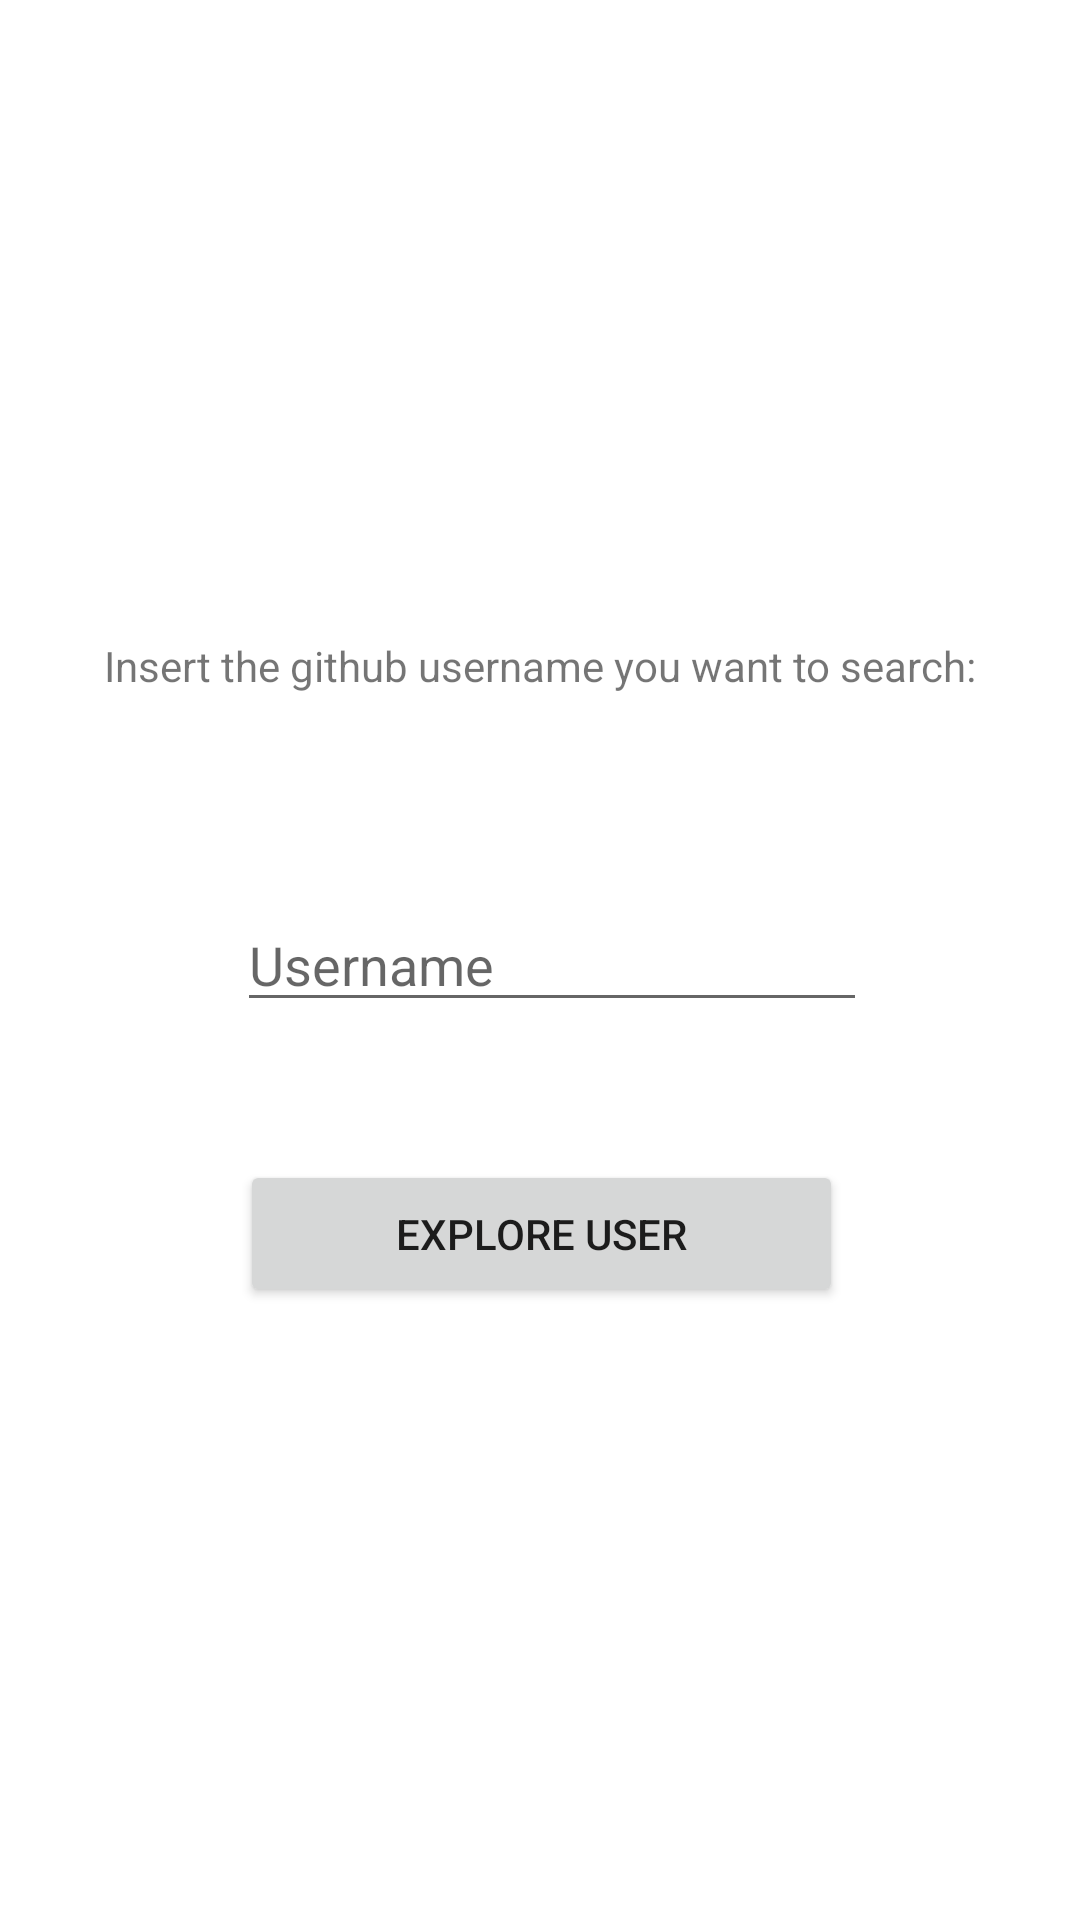

This screen was rendered from an Android layout file. Write that file and the resources it references.
<!-- AndroidManifest.xml: application theme Theme.Minim2_Github -->
<!-- res/layout/activity_splash_screen.xml -->
<?xml version="1.0" encoding="utf-8"?>
<androidx.constraintlayout.widget.ConstraintLayout xmlns:android="http://schemas.android.com/apk/res/android"
    xmlns:app="http://schemas.android.com/apk/res-auto"
    xmlns:tools="http://schemas.android.com/tools"
    android:layout_width="match_parent"
    android:layout_height="match_parent"
    tools:context=".InitialActivity">

    <EditText
        android:id="@+id/user"
        android:layout_width="wrap_content"
        android:layout_height="wrap_content"
        android:ems="10"
        android:hint="Username"
        android:inputType="textPersonName"
        app:layout_constraintBottom_toBottomOf="parent"
        app:layout_constraintEnd_toEndOf="parent"
        app:layout_constraintHorizontal_bias="0.527"
        app:layout_constraintStart_toStartOf="parent"
        app:layout_constraintTop_toTopOf="parent" />

    <TextView
        android:id="@+id/textView"
        android:layout_width="wrap_content"
        android:layout_height="wrap_content"
        android:layout_marginBottom="68dp"
        android:text="Insert the github username you want to search:"
        app:layout_constraintBottom_toTopOf="@+id/user"
        app:layout_constraintEnd_toEndOf="parent"
        app:layout_constraintStart_toStartOf="parent"
        app:layout_constraintTop_toTopOf="parent"
        app:layout_constraintVertical_bias="1.0" />

    <Button
        android:id="@+id/button"
        android:layout_width="201dp"
        android:layout_height="49dp"
        android:layout_marginTop="40dp"
        android:onClick="sendUser"
        android:text="EXPLORE USER"
        app:layout_constraintBottom_toBottomOf="parent"
        app:layout_constraintEnd_toEndOf="parent"
        app:layout_constraintHorizontal_bias="0.504"
        app:layout_constraintStart_toStartOf="parent"
        app:layout_constraintTop_toBottomOf="@+id/user"
        app:layout_constraintVertical_bias="0.028" />
</androidx.constraintlayout.widget.ConstraintLayout>
<!-- resources referenced by this layout -->
<resources>
  <style name="Theme.Minim2_Github" parent="Theme.MaterialComponents.DayNight.DarkActionBar">
          
          <item name="colorPrimary">@color/purple_500</item>
          <item name="colorPrimaryVariant">@color/purple_700</item>
          <item name="colorOnPrimary">@color/white</item>
          
          <item name="colorSecondary">@color/teal_200</item>
          <item name="colorSecondaryVariant">@color/teal_700</item>
          <item name="colorOnSecondary">@color/black</item>
          
          <item name="android:statusBarColor" tools:targetApi="l">?attr/colorPrimaryVariant</item>
          
      </style>
  <!-- not gathered from this repository: default colours our renderer supplied (Android Studio template values) -->
  <color name="purple_500">#FF6200EE</color>
  <color name="purple_700">#FF3700B3</color>
  <color name="teal_200">#FF03DAC5</color>
  <color name="teal_700">#FF018786</color>
  <color name="black">#FF000000</color>
  <color name="white">#FFFFFFFF</color>
</resources>
